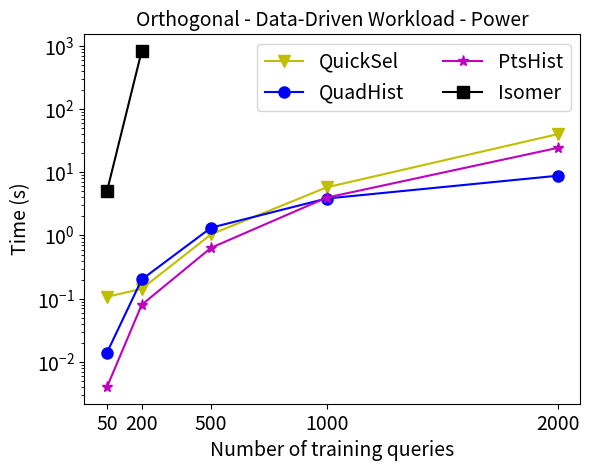

The matplotlib source for this figure:
import matplotlib.pyplot as plt
import numpy as np
x =[50, 200, 500, 1000, 2000]
xx =[50, 200]
QuickSel = [0.107, 0.143, 1.043, 5.792, 40.328]
#GAHist 	 = [0.103, 18.27] 
GOHist = [0.014, 0.201, 1.33, 3.851, 8.848]
PtsHist  = [0.004, 0.08, 0.639, 3.98, 24.462]
Isomer = [5.058, 837.265]
plt.plot(x, QuickSel,'yv-', markersize = 8, label = 'QuickSel')
#plt.plot(xx, GAHist, 'mo-', markersize = 8, label = 'GAHist')
plt.plot(x, GOHist, 'bo-', markersize = 8, label = 'QuadHist')
plt.plot(x, PtsHist, 'm*-', markersize = 8, label = 'PtsHist')
plt.plot(xx, Isomer, 'ks-', markersize = 8, label = 'Isomer')
plt.xlabel('Number of training queries', fontsize = 14)
plt.ylabel('Time (s)', fontsize = 14)
plt.yscale('log')
plt.xticks(x, fontsize = 14)
plt.yticks(fontsize = 14)
plt.title("Orthogonal - Data-Driven Workload - Power", fontsize = 14)
plt.legend(loc = 'upper right', ncol=2, fontsize =14)
plt.savefig('Training-Power-Data.pdf')
plt.show()
